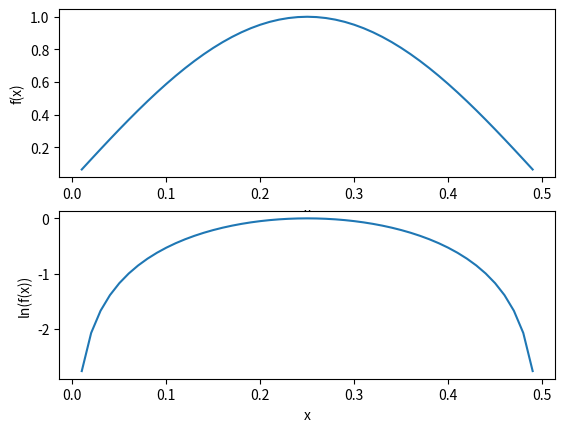

Here is the Python script that generated this plot:
'''
Created on Oct 6, 2010
Shows montonocity of a function and the log of that function
@author: Peter
'''
from numpy import *
import matplotlib
import matplotlib.pyplot as plt

t = arange(0.0, 0.5, 0.01)[1:]
s = sin(2*pi*t)
logS = log(s)

fig = plt.figure()
ax = fig.add_subplot(211)
ax.plot(t,s)
ax.set_ylabel('f(x)')
ax.set_xlabel('x')

ax = fig.add_subplot(212)
ax.plot(t,logS)
ax.set_ylabel('ln(f(x))')
ax.set_xlabel('x')
plt.show()
